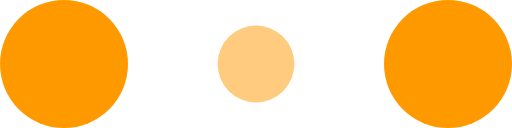
t = 0.00 s
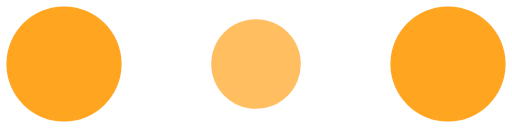
t = 0.10 s
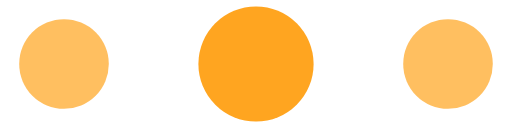
t = 0.30 s
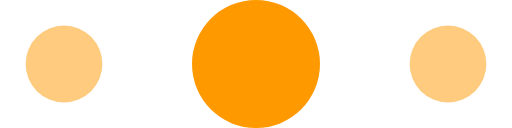
t = 0.40 s
t = 0.50 s: frame unchanged from t = 0.30 s, image omitted
t = 0.70 s: frame unchanged from t = 0.10 s, image omitted

The animated SVG that drew these frames (rendered in a browser with its animation timeline set to each time). Animation: 6 SMIL elements (animate=6); one cycle of 0.80 s, repeats indefinitely.

<svg width="100px" height="100px" viewBox="0 0 120 30" xmlns="http://www.w3.org/2000/svg" fill="#FF9900">
    <circle cx="15" cy="15" r="15">
        <animate attributeName="r" from="15" to="15"
                 begin="0s" dur="0.8s"
                 values="15;9;15" calcMode="linear"
                 repeatCount="indefinite" />
        <animate attributeName="fill-opacity" from="1" to="1"
                 begin="0s" dur="0.8s"
                 values="1;.5;1" calcMode="linear"
                 repeatCount="indefinite" />
    </circle>
    <circle cx="60" cy="15" r="9" fill-opacity="0.3">
        <animate attributeName="r" from="9" to="9"
                 begin="0s" dur="0.8s"
                 values="9;15;9" calcMode="linear"
                 repeatCount="indefinite" />
        <animate attributeName="fill-opacity" from="0.5" to="0.5"
                 begin="0s" dur="0.8s"
                 values=".5;1;.5" calcMode="linear"
                 repeatCount="indefinite" />
    </circle>
    <circle cx="105" cy="15" r="15">
        <animate attributeName="r" from="15" to="15"
                 begin="0s" dur="0.8s"
                 values="15;9;15" calcMode="linear"
                 repeatCount="indefinite" />
        <animate attributeName="fill-opacity" from="1" to="1"
                 begin="0s" dur="0.8s"
                 values="1;.5;1" calcMode="linear"
                 repeatCount="indefinite" />
    </circle>
</svg>
